3-way image classification set "Zeytin_224x224_Augmented" from GitHub (omersuyank/OliveDiseases); label vocabulary: kus gozu mantari, pas akari, saglikli.

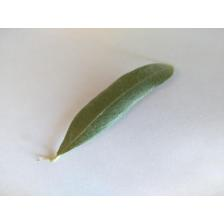
Label: saglikli

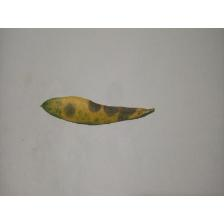
Label: kus gozu mantari

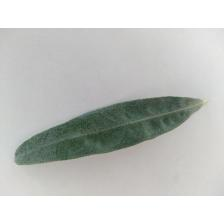
Label: pas akari

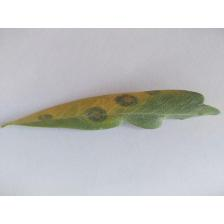
Label: kus gozu mantari

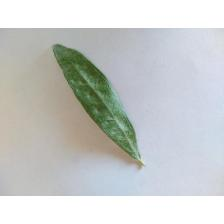
Label: pas akari

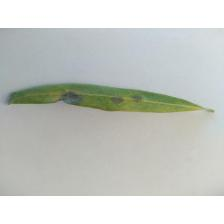
Label: kus gozu mantari
